pico-8 play session: mixed d-pad (fixed 12-tick cycle)

[t = 1 s] mixed d-pad (1.2s cycle ×~1): → ← ↑ ↓ + 🅾/❎ taps, ~1s
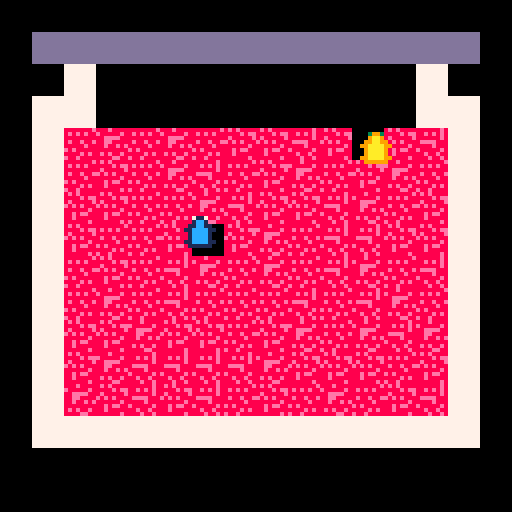
[t = 2 s] mixed d-pad (1.2s cycle ×~1): → ← ↑ ↓ + 🅾/❎ taps, ~2s
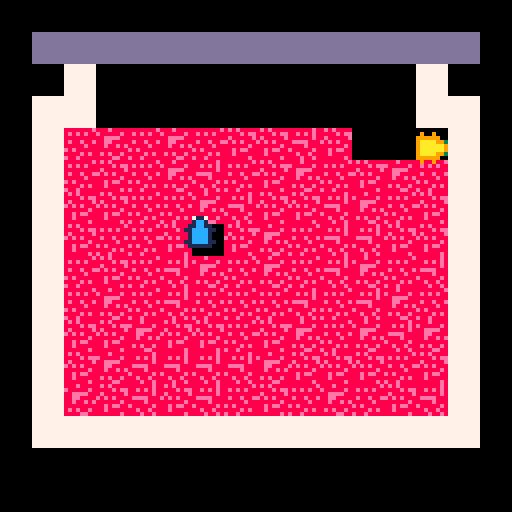
[t = 6 s] mixed d-pad (1.2s cycle ×~5): → ← ↑ ↓ + 🅾/❎ taps, ~6s
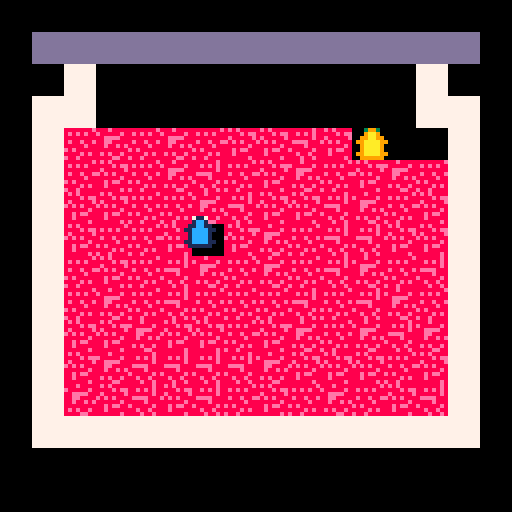
[t = 8 s] mixed d-pad (1.2s cycle ×~6): → ← ↑ ↓ + 🅾/❎ taps, ~8s
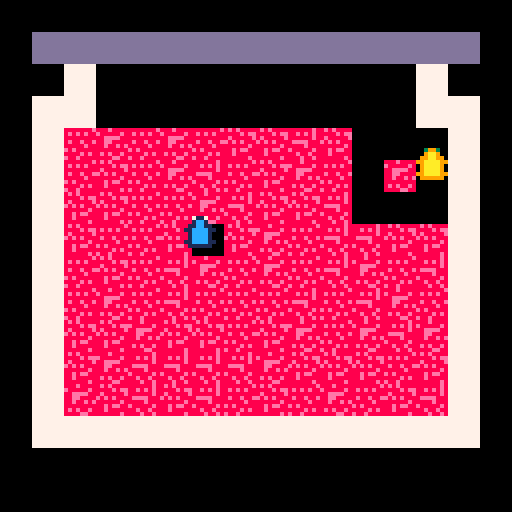

pico-8 cartridge
version 16
__lua__

--------------------------------------------------------------
-- global parameters
--------------------------------------------------------------
mode = "menu"
lasttime = time()
deltatime = 0
game_started = false
ended_game = false

function update_delta_time()
    local time = time()
    deltatime = time - lasttime
    lasttime = time
end

--------------------------------------------------------------
-- sfx parameters
--------------------------------------------------------------
eating =
{
    1, 2, 3, 4, 5, 6, 7, 8
}


rate_limiters = {}
buttonPress = 0
--------------------------------------------------------------
-- global functions
--------------------------------------------------------------
function play_sound(sound, channel)
    if type(sound) == "table" then
        local soundindex = flr(rnd(#sound) + 1)
        sfx(sound[soundindex], channel)
    else
        sfx(sound, channel)
    end
end

function play_rate_limited_sound(sound, channel, length)
    if not (rate_limiters[channel] and rate_limiters[channel] > 0) then
        rate_limiters[channel] = length
        play_sound(sound, channel)
    end
end

function update_rate_limited_audio()
    for i = 1, #rate_limiters do
        if rate_limiters[i] > 0 then
            rate_limiters[i] -= deltatime
        end
    end
    if buttonPress > 0 then
        buttonPress -= deltatime
    end
end

--------------------------------------------------------------
-- main game jam parameters
--------------------------------------------------------------
jam = {}

jam_width = 100
jam_height = 72
jam_block_size = 8
jam_populated = false
jam_offset_y = 24
jam_offset_x = 8
jam_sprites = {16, 17, 18, 19}
jam_score = 100

function jam_hash_func(vector)
    return flr((vector.x - jam_offset_x) / jam_block_size), flr((vector.y - jam_offset_y) / jam_block_size)
end

function populate_jam()
    if jam_populated then return end
    for y = 1, flr(jam_height/jam_block_size) do
        for x = 1, flr(jam_width/jam_block_size) do
            jam[x] = jam[x] or {}
            jam[x][y] = flr(rnd(4)) + 1
        end
    end
    jam_populated = true
end

function draw_jam()
    local no_jam_left = true
    for y = 1, flr(jam_height/jam_block_size) do
        for x = 1, flr(jam_width/jam_block_size) do
            if jam[x][y] ~= "empty" then
                no_jam_left = false
                spr(jam_sprites[jam[x][y]], x * jam_block_size + jam_offset_x, y * jam_block_size + jam_offset_y)
            end
        end
    end
    if no_jam_left then
        ended_game = true
        mode = "end"
    end
end

--------------------------------------------------------------
-- main menu loop
--------------------------------------------------------------
function menuloop() 
    if not jam_populated then
        populate_jam()
    end
    if btn(4) or btn(5) and buttonPress <= 0 then
        mode = "game"
        game_started = false
    end
end

function menudrawloop()
    cls()
    spr(64, 36, 36, 56, 28)
    print('~ ul gamejam 2 ~');
    print('theme: simplicity');
    print('\n++ credits ++\n')
    print('dave\ndarren\nbrian\njono')
end

--------------------------------------------------------------
-- main game functions
--------------------------------------------------------------
player1 = {} 
player1.speed = 5
player1.x = 1
player1.y = 1
player1.sprite = 1
player1.score = 0

player2 = {} 
player2.speed = 5
player2.x = 10
player2.y = 10
player2.sprite = 5
player2.score = 0

top_parameter = 36
bottom_parameter = 100
right_parameter = 108
left_parameter = 20 

--------------------------------------------------------------
-- game start
--------------------------------------------------------------

function game_start()
    sfx(9)
    music(0, 300, 3)
    jam_populated = false
    populate_jam()
    player1.x = flr(rnd(right_parameter - left_parameter) + left_parameter)
    player1.y = flr(rnd (bottom_parameter - top_parameter) + top_parameter)
    player2.x = flr(rnd(right_parameter - left_parameter) + left_parameter)
    player2.y = flr(rnd (bottom_parameter - top_parameter) + top_parameter)
    game_started = true
end

--------------------------------------------------------------
-- main game loop
--------------------------------------------------------------

function clamp_move(pos, speed, param)
    pos += speed
    if(param == left_parameter or param == top_parameter) then
        if(pos < param ) then
            pos = param
        end
    else
        if(pos > param) then
            pos = param
        end
    end
    return pos
end

function gameloop()
    if not game_started then
        game_start()
    end
    --player 1 movement
    if (btn(0,0) and player1.x > left_parameter) then
         player1.x = clamp_move(player1.x, -player1.speed,left_parameter)
        player1.sprite = 4
    end
    if (btn(1,0) and player1.x < right_parameter) then
        player1.x = clamp_move(player1.x, player1.speed, right_parameter)
        player1.sprite = 2
    end
    if (btn(2,0) and player1.y > top_parameter) then
        player1.y = clamp_move(player1.y, -player1.speed, top_parameter)
        player1.sprite = 1
    end
    if (btn(3,0) and player1.y < bottom_parameter) then
        player1.y = clamp_move(player1.y, player1.speed, bottom_parameter)
        player1.sprite = 3
    end

    local x, y = jam_hash_func(player1)
    if jam[x] and jam[x][y] ~= "empty" then
        play_rate_limited_sound(eating, 1, 0.3)
        player1.score += jam_score
        jam[x][y] = "empty"
    end
    
    --player 2 movement
    
    if (btn(0,1) and player2.x > left_parameter) then
        player2.x = clamp_move(player2.x, -player2.speed,left_parameter)
        player2.sprite = 8
    end
    if (btn(1,1) and player2.x < right_parameter) then
        player2.x = clamp_move(player2.x, player2.speed, right_parameter)
        player2.sprite = 6
    end
    if (btn(2,1) and player2.y > top_parameter) then
        player2.y = clamp_move(player2.y, -player2.speed, top_parameter)
        player2.sprite = 5
    end
    if (btn(3,1) and player2.y < bottom_parameter) then
        player2.y = clamp_move(player2.y, player2.speed, bottom_parameter)
        player2.sprite = 7
    end
    
    x, y = jam_hash_func(player2)
    if jam[x] and jam[x][y] ~= "empty" then
        play_rate_limited_sound(eating, 2, 0.3)
        player2.score += jam_score
        jam[x][y] = "empty"
    end
end

function gamedrawloop()
    cls()
    draw_jam()
    spr(player1.sprite,player1.x - 4,player1.y - 4)
    spr(player2.sprite,player2.x - 4,player2.y - 4)
    map(0,0,0,0,16,14)
end

--------------------------------------------------------------
-- main end screen loop
--------------------------------------------------------------
function endloop()
    if ended_game then
        ended_game = false
        music(-1)
    end
    if btn(4) or btn(5) then
        jam_populated = false
        mode = "menu"
        buttonPress = 300
    end
end

function enddrawloop()
    cls()
    winner={}
    if player1.score > player2.score then
        winner = player1
    elseif player2.score > player1.score then
        winner = player2
    end
    textlabels={"game over","wins!","score".." "..winner.score,"press button for menu"};
    print(textlabels[1],hcenter(textlabels[1]),vcenter(textlabels[1])-12,rnd(3)+7)
    spr(winner.sprite,hcenter(textlabels[2])-6,vcenter(textlabels[2]))
    print(textlabels[2],hcenter(textlabels[2])+6,vcenter(textlabels[2]),rnd(3)+7)
    print(textlabels[3],hcenter(textlabels[3]),vcenter(textlabels[3])+12,11)
    print(textlabels[4],hcenter(textlabels[4]),vcenter(textlabels[3])+24,12)
    color(7) -- reset color to white
end

--------------------------------------------------------------
-- main update loops
--------------------------------------------------------------
function _update()
    update_rate_limited_audio()
    update_delta_time()
    if mode == "menu" then
        menuloop()
    elseif mode == "game" then
        gameloop()
    elseif mode == "end" then
        endloop()
    end
end


function _draw()
    if mode == "menu" then
        menudrawloop()
    elseif mode == "game" then
        gamedrawloop()
    elseif mode == "end" then
        enddrawloop()
    end
end

--------------------------------------------------------------
-- helper functions
--------------------------------------------------------------

function hcenter(s)
  -- screen center minus the
  -- string length times the 
  -- pixels in a char's width,
  -- cut in half
  return 64-#s*2
end
 
function vcenter(s)
  -- screen center minus the
  -- string height in pixels,
  -- cut in half
  return 61
end
__gfx__
00000000003993000900900009999990000900900071170001001000011111100001001077777777dddddddd0000000000000000000000000000000000000000
00000000009aa9009999990099aaaa9900999999001cc1001111110011cccc110011111177777777dddddddd0000000000000000000000000000000000000000
00700700099aa9909aaaa99309aaaa90399aaaa9011cc1101cccc11701cccc10711cccc177777777dddddddd0000000000000000000000000000000000000000
0007700099aaaa999aaaaaa909aaaa909aaaaaa911cccc111cccccc101cccc101cccccc177777777dddddddd0000000000000000000000000000000000000000
0007700009aaaa909aaaaaa999aaaa999aaaaaa901cccc101cccccc111cccc111cccccc177777777dddddddd0000000000000000000000000000000000000000
0070070009aaaa909aaaa993099aa990399aaaa901cccc101cccc117011cc110711cccc177777777dddddddd0000000000000000000000000000000000000000
0000000099aaaa9999999900009aa9000099999911cccc1111111100001cc1000011111177777777dddddddd0000000000000000000000000000000000000000
00000000099999900900900000399300000900900111111001001000007117000001001077777777dddddddd0000000000000000000000000000000000000000
8888888e888888e88e8e8888888e8888000000000000000000000000000000000000000000000000000000000000000000000000000000000000000000000000
8e8e8e8888e8e8e88888e8eee88888e8000000000000000000000000000000000000000000000000000000000000000000000000000000000000000000000000
88888888888888e88e88888e88eeee88000000000000000000000000000000000000000000000000000000000000000000000000000000000000000000000000
8e88e88e8eeee888e8e8e88888ee8888000000000000000000000000000000000000000000000000000000000000000000000000000000000000000000000000
88888e888888e888888888e888e88e8e000000000000000000000000000000000000000000000000000000000000000000000000000000000000000000000000
e8e88888e88888e888e8ee8888888888000000000000000000000000000000000000000000000000000000000000000000000000000000000000000000000000
8888e8e888e88e8888e888888e8e88e8000000000000000000000000000000000000000000000000000000000000000000000000000000000000000000000000
e88e8888888e88e8888888e88888ee88000000000000000000000000000000000000000000000000000000000000000000000000000000000000000000000000
00000000000000000000000000000000000000000000000000000000000000000000000000000000000000000000000000000000000000000000000000000000
00000000000000000000000000000000000000000000000000000000000000000000000000000000000000000000000000000000000000000000000000000000
00000000000000000000000000000000000000000000000000000000000000000000000000000000000000000000000000000000000000000000000000000000
00000000000000000000000000000000000000000000000000000000000000000000000000000000000000000000000000000000000000000000000000000000
00000000000000000000000000000000000000000000000000000000000000000000000000000000000000000000000000000000000000000000000000000000
00000000000000000000000000000000000000000000000000000000000000000000000000000000000000000000000000000000000000000000000000000000
00000000000000000000000000000000000000000000000000000000000000000000000000000000000000000000000000000000000000000000000000000000
00000000000000000000000000000000000000000000000000000000000000000000000000000000000000000000000000000000000000000000000000000000
00000000000000000000000000000000000000000000000000000000000000000000000000000000000000000000000000000000000000000000000000000000
00000000000000000000000000000000000000000000000000000000000000000000000000000000000000000000000000000000000000000000000000000000
00000000000000000000000000000000000000000000000000000000000000000000000000000000000000000000000000000000000000000000000000000000
00000000000000000000000000000000000000000000000000000000000000000000000000000000000000000000000000000000000000000000000000000000
00000000000000000000000000000000000000000000000000000000000000000000000000000000000000000000000000000000000000000000000000000000
00000000000000000000000000000000000000000000000000000000000000000000000000000000000000000000000000000000000000000000000000000000
00000000000000000000000000000000000000000000000000000000000000000000000000000000000000000000000000000000000000000000000000000000
00000000000000000000000000000000000000000000000000000000000000000000000000000000000000000000000000000000000000000000000000000000
00000000288800000000000000000000000000000000000000000000000000000000000000000000000000000000000000000000000000000000000000000000
00000002288800000000000000000000000000000000000000000000000000000000000000000000000000000000000000000000000000000000000000000000
00000002288800000000888880000000000000000000000000000000000000000000000000000000000000000000000000000000000000000000000000000000
00000000288880000008888888000000000888880000000000000000000000000000000000000000000000000000000000000000000000000000000000000000
00000000228e80000088888e888000000888e8888008888000000000000000000000000000000000000000000000000000000000000000000000000000000000
0000000002888800008e8828888000008e888888888888e800000000000000000000000000000000000000000000000000000000000000000000000000000000
0000000002288800008882222888000088888888e888888880000000000000000000000000000000000000000000000000000000000000000000000000000000
00000000002888800088820028880000888822888888888880000000000000000000000000000000000000000000000000000000000000000000000000000000
00000000002888800088220008880000e88220288882288880000000000000000000000000000000000000000000000000000000000000000000000000000000
000000000028888000882000088880008880002e8882228880000000000000000000000000000000000000000000000000000000000000000000000000000000
0000000000288e80008822000888800088800028882002e880000000000000000000000000000000000000000000000000000000000000000000000000000000
88800000002888800088820008888000888000288820028880000000000000000000000000000000000000000000000000000000000000000000000000000000
88800000008888800088820088888000888200282220028880000000000000000000000000000000000000000000000000000000000000000000000000000000
e880000000888880088e888888e88000888200222000088880000000000000000000000000000000000000000000000000000000000000000000000000000000
888800000888882008888888888888008e822000000008e820000000000000000000000000000000000000000000000000000000000000000000000000000000
88888808888e82200888888888888800888820000000088820000000000000000000000000000000000000000000000000000000000000000000000000000000
8e8e8888888882008888822222888880888820000000888820000000000000000000000000000000000000000000000000000000000000000000000000000000
28888888888822008888200002288e80288822000000e88820000000000000000000000000000000000000000000000000000000000000000000000000000000
228e88888882200088e8000000288888228882000000888200000000000000000000000000000000000000000000000000000000000000000000000000000000
0222888822220008888800000022888802e822000000888200000000000000000000000000000000000000000000000000000000000000000000000000000000
00022222200000088888000000028882022220000000888208e80000000000000000000000000000000000000000000000000000000000000000000000000000
0000000000000008888200000002222200000000000028220e880000000000000000000000000000000000000000000000000000000000000000000000000000
00000000000000022220000000000220000000000000222088820000000000000000000000000000000000000000000000000000000000000000000000000000
00000006660000000000000000000000000000000000000082220000000000000000000000000000000000000000000000000000000000000000000000000000
0006666cccc066000000066666600000666600066000000022066600000000000000000000000000000000000000000000000000000000000000000000000000
006cccccccc1cc00066016ccccc00006cccc0016cc006606606ccc00000000000000000000000000000000000000000000000000000000000000000000000000
00ccc1cc1101cc001cc01ccc1100001cc110006c1c01cc6cc1cc1000000000000000000000000000000000000000000000000000000000000000000000000000
001111cc0001cc666cc01ccccc00001cc1cc01c10c01ccccc1cccc00000000000000000000000000000000000000000000000000000000000000000000000000
000001cc0001ccccccc011cc1000001cc11c06ccccc1c1c1c1cc1000000000000000000000000000000000000000000000000000000000000000000000000000
000001cc0001cc111cc601cc6666001ccccc1cc11cc1c1c1c1ccccc0000000000000000000000000000000000000000000000000000000000000000000000000
000001cc0001cc000ccc01cccccc0011cccc1cc01cc1c011c11cccc0000000000000000000000000000000000000000000000000000000000000000000000000
00000111000111000111011111100001111011101111100110111100000000000000000000000000000000000000000000000000000000000000000000000000
__map__
0000000000000000000000000000000000000000000000000000000000000000000000000000000000000000000000000000000000000000000000000000000000000000000000000000000000000000000000000000000000000000000000000000000000000000000000000000000000000000000000000000000000000000
000a0a0a0a0a0a0a0a0a0a0a0a0a0a0000000000000000000000000000000000000000000000000000000000000000000000000000000000000000000000000000000000000000000000000000000000000000000000000000000000000000000000000000000000000000000000000000000000000000000000000000000000
0000090b00000000000000000b091c0000000000000000000000000000000000000000000000000000000000000000000000000000000000000000000000000000000000000000000000000000000000000000000000000000000000000000000000000000000000000000000000000000000000000000000000000000000000
0009090b00000000000000000b09090000000000000000000000000000000000000000000000000000000000000000000000000000000000000000000000000000000000000000000000000000000000000000000000000000000000000000000000000000000000000000000000000000000000000000000000000000000000
00090b000000000000000000000b090000000000000000000000000000000000000000000000000000000000000000000000000000000000000000000000000000000000000000000000000000000000000000000000000000000000000000000000000000000000000000000000000000000000000000000000000000000000
00090b000000000000000000000b090000000000000000000000000000000000000000000000000000000000000000000000000000000000000000000000000000000000000000000000000000000000000000000000000000000000000000000000000000000000000000000000000000000000000000000000000000000000
00090b000000000000000000000b090000000000000000000000000000000000000000000000000000000000000000000000000000000000000000000000000000000000000000000000000000000000000000000000000000000000000000000000000000000000000000000000000000000000000000000000000000000000
00090b000000000000000000000b090000000000000000000000000000000000000000000000000000000000000000000000000000000000000000000000000000000000000000000000000000000000000000000000000000000000000000000000000000000000000000000000000000000000000000000000000000000000
00090b000000000000000000000b090000000000000000000000000000000000000000000000000000000000000000000000000000000000000000000000000000000000000000000000000000000000000000000000000000000000000000000000000000000000000000000000000000000000000000000000000000000000
2a090b000000000000000000000b090000000000000000000000000000000000000000000000000000000000000000000000000000000000000000000000000000000000000000000000000000000000000000000000000000000000000000000000000000000000000000000000000000000000000000000000000000000000
2a090b0000000000000000001c0b090000000000000000000000000000000000000000000000000000000000000000000000000000000000000000000000000000000000000000000000000000000000000000000000000000000000000000000000000000000000000000000000000000000000000000000000000000000000
2a090b00000000001c1c1c1c1c0b090000000000000000000000000000000000000000000000000000000000000000000000000000000000000000000000000000000000000000000000000000000000000000000000000000000000000000000000000000000000000000000000000000000000000000000000000000000000
2a090b001c1c1c1c1c1c1c1c1c0b090000000000000000000000000000000000000000000000000000000000000000000000000000000000000000000000000000000000000000000000000000000000000000000000000000000000000000000000000000000000000000000000000000000000000000000000000000000000
2a09090909090909090909090909092a00000000000000000000000000000000000000000000000000000000000000000000000000000000000000000000000000000000000000000000000000000000000000000000000000000000000000000000000000000000000000000000000000000000000000000000000000000000
